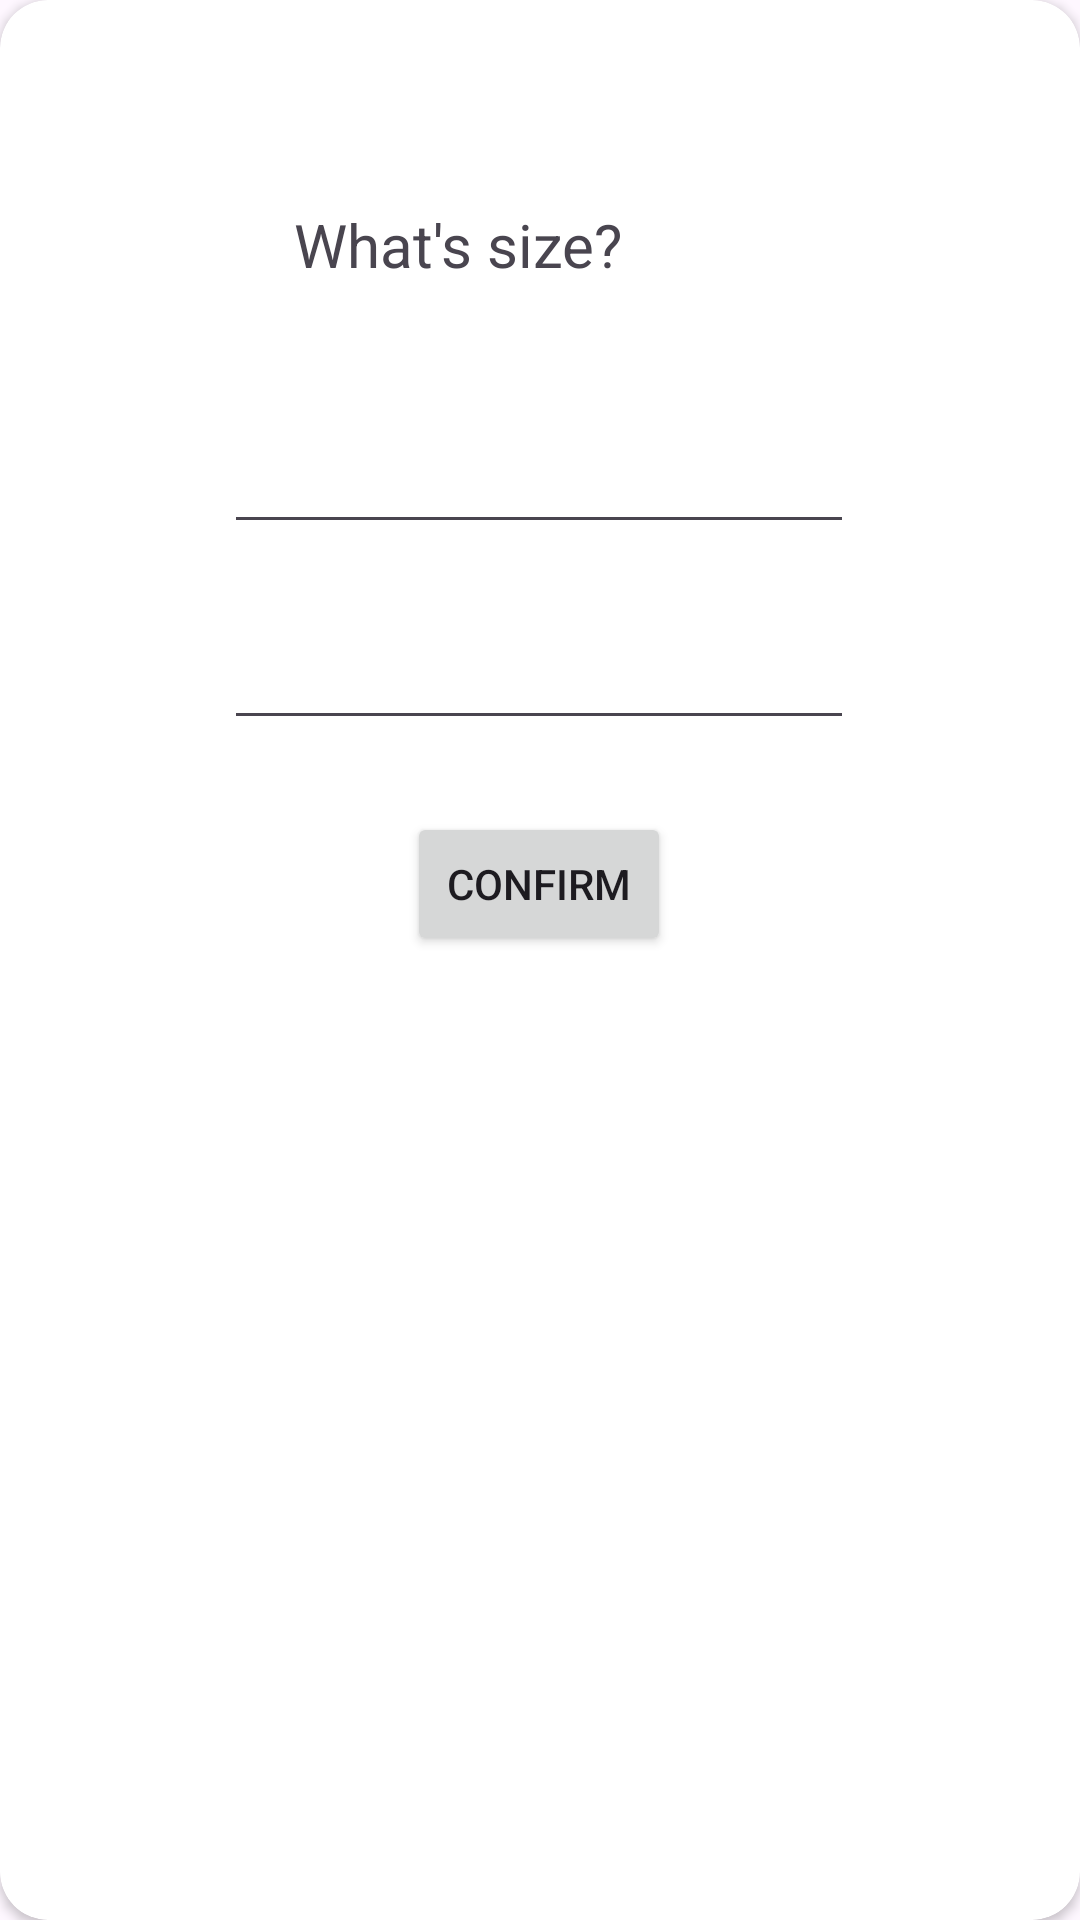

Reconstruct the res/layout file that produces this screen, plus the resources it refers to.
<!-- AndroidManifest.xml: application theme Theme.SmtMobile -->
<!-- res/layout/create_canvas_dialog.xml -->
<?xml version="1.0" encoding="utf-8"?>
<androidx.cardview.widget.CardView xmlns:android="http://schemas.android.com/apk/res/android"
    xmlns:tools="http://schemas.android.com/tools"
    android:layout_width="wrap_content"
    android:layout_height="wrap_content"
    xmlns:app="http://schemas.android.com/apk/res-auto"
    app:cardCornerRadius="16dp">

    <androidx.constraintlayout.widget.ConstraintLayout
        android:layout_width="match_parent"
        android:layout_height="match_parent"
        android:padding="20dp">

        <TextView
            android:id="@+id/sizeText"
            android:layout_width="164dp"
            android:layout_height="36dp"
            android:layout_marginTop="48dp"
            android:text="What's size?"

            android:textSize="20sp"
            app:layout_constraintEnd_toEndOf="parent"
            app:layout_constraintStart_toStartOf="parent"
            app:layout_constraintTop_toTopOf="parent" />

        <EditText
            android:id="@+id/xSize"
            android:layout_width="wrap_content"
            android:layout_height="wrap_content"
            android:layout_marginTop="36dp"
            android:ems="10"
            android:inputType="number"
            app:layout_constraintEnd_toEndOf="@+id/sizeText"
            app:layout_constraintHorizontal_bias="0.51"
            app:layout_constraintStart_toStartOf="@+id/sizeText"
            app:layout_constraintTop_toBottomOf="@+id/sizeText" />

        <EditText
            android:id="@+id/ySize"
            android:layout_width="wrap_content"
            android:layout_height="wrap_content"
            android:layout_marginTop="24dp"
            android:ems="10"
            android:inputType="number"
            app:layout_constraintEnd_toEndOf="@+id/xSize"
            app:layout_constraintHorizontal_bias="1.0"
            app:layout_constraintStart_toStartOf="@+id/xSize"
            app:layout_constraintTop_toBottomOf="@+id/xSize" />

        <Button
            android:id="@+id/confirmCreateCanvas"
            android:layout_width="wrap_content"
            android:layout_height="wrap_content"
            android:layout_marginTop="24dp"
            android:text="confirm"
            app:layout_constraintEnd_toEndOf="@+id/ySize"
            app:layout_constraintStart_toStartOf="@+id/ySize"
            app:layout_constraintTop_toBottomOf="@+id/ySize" />

    </androidx.constraintlayout.widget.ConstraintLayout>

</androidx.cardview.widget.CardView>
<!-- resources referenced by this layout -->
<resources>
  <style name="Theme.SmtMobile" parent="Base.Theme.SmtMobile" />
  <style name="Base.Theme.SmtMobile" parent="Theme.Material3.DayNight.NoActionBar">
          
          
      </style>
</resources>
